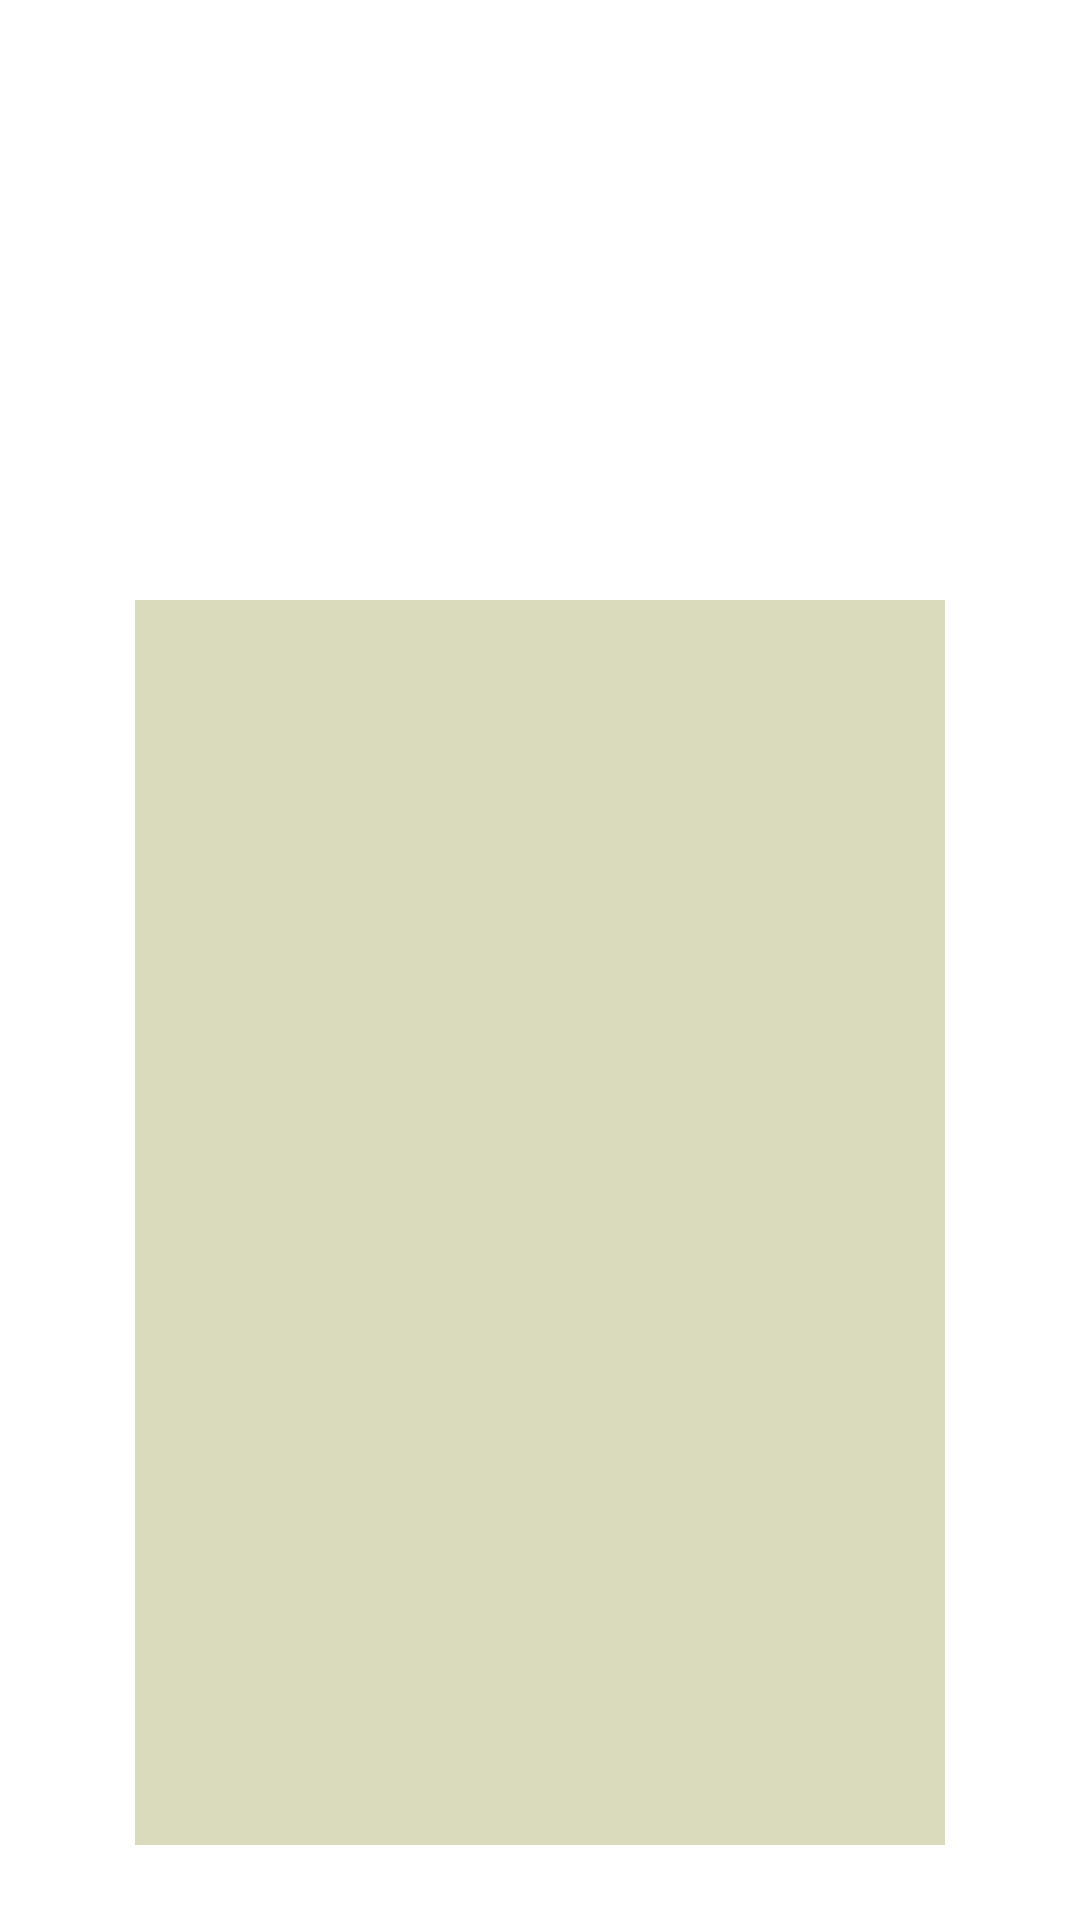

The Android layout XML behind this screen, and the referenced resources:
<!-- AndroidManifest.xml: application theme Theme.Pki -->
<!-- res/layout/dogadjaji_list_view.xml -->
<?xml version="1.0" encoding="utf-8"?>
<LinearLayout
    xmlns:android="http://schemas.android.com/apk/res/android"
    xmlns:tools="http://schemas.android.com/tools"
    android:layout_width="match_parent"
    android:layout_height="wrap_content"
    android:layout_gravity="center_horizontal"
    android:orientation="vertical"
    android:gravity="center"
    android:padding="0dp"
    android:layout_marginBottom="20dp">

    <ImageView
        android:id="@+id/imageView"
        android:layout_width="270dp"
        android:layout_height="200dp"
        android:layout_gravity="center">
    </ImageView>

    <TextView
        android:id="@+id/textView1"
        android:layout_width="270dp"
        android:layout_height="wrap_content"
        android:textColor="@color/orange"
        android:textSize="18sp"
        android:textAlignment="center"
        android:layout_gravity="center"
        android:background="@color/light_green_opacity"
        android:padding="13dp"/>
    <TextView
        android:id="@+id/textView2"
        android:layout_width="270dp"
        android:layout_height="wrap_content"
        android:textColor="@android:color/white"
        android:textSize="15sp"
        android:textAlignment="center"
        android:layout_gravity="center"
        android:background="@color/light_green_opacity"
        android:paddingBottom="5dp"
        android:paddingLeft="10dp"
        android:paddingRight="10dp"/>
    <LinearLayout
        android:layout_width="270dp"
        android:layout_height="match_parent"
        android:background="@color/light_green_opacity"
        android:layout_gravity="center"
        android:layout_marginBottom="25dp"
        android:orientation="horizontal"
        android:gravity="center">
        <TextView
            android:id="@+id/textView3"
            android:textColor="@android:color/black"
            android:layout_width="wrap_content"
            android:layout_height="wrap_content"
            android:layout_gravity="center"
            android:textSize="18dp"></TextView>
        <ImageView
            android:id="@+id/imageView1"
            android:layout_width="50dp"
            android:layout_height="50dp"
            android:layout_gravity="center">
        </ImageView>
    </LinearLayout>


</LinearLayout>
<!-- resources referenced by this layout -->
<resources>
  <color name="light_green_opacity">#609C9D4E</color>
  <color name="orange">#FFD49E51</color>
  <style name="Theme.Pki" parent="Theme.MaterialComponents.DayNight.DarkActionBar">
          
          <item name="colorPrimary">@color/light_green</item>
          <item name="colorPrimaryVariant">@color/dark_green</item>
          <item name="colorOnPrimary">@color/white</item>
          
          <item name="colorSecondary">@color/teal_200</item>
          <item name="colorSecondaryVariant">@color/teal_700</item>
          <item name="colorOnSecondary">@color/black</item>
          
          <item name="android:statusBarColor" tools:targetApi="21">?attr/colorPrimaryVariant</item>
          
      </style>
  <color name="light_green">#FF9C9D4E</color>
  <color name="dark_green">#323223</color>
  <color name="white">#FFFFFFFF</color>
  <color name="teal_200">#FF03DAC5</color>
  <color name="teal_700">#FF018786</color>
  <color name="black">#FF000000</color>
</resources>
